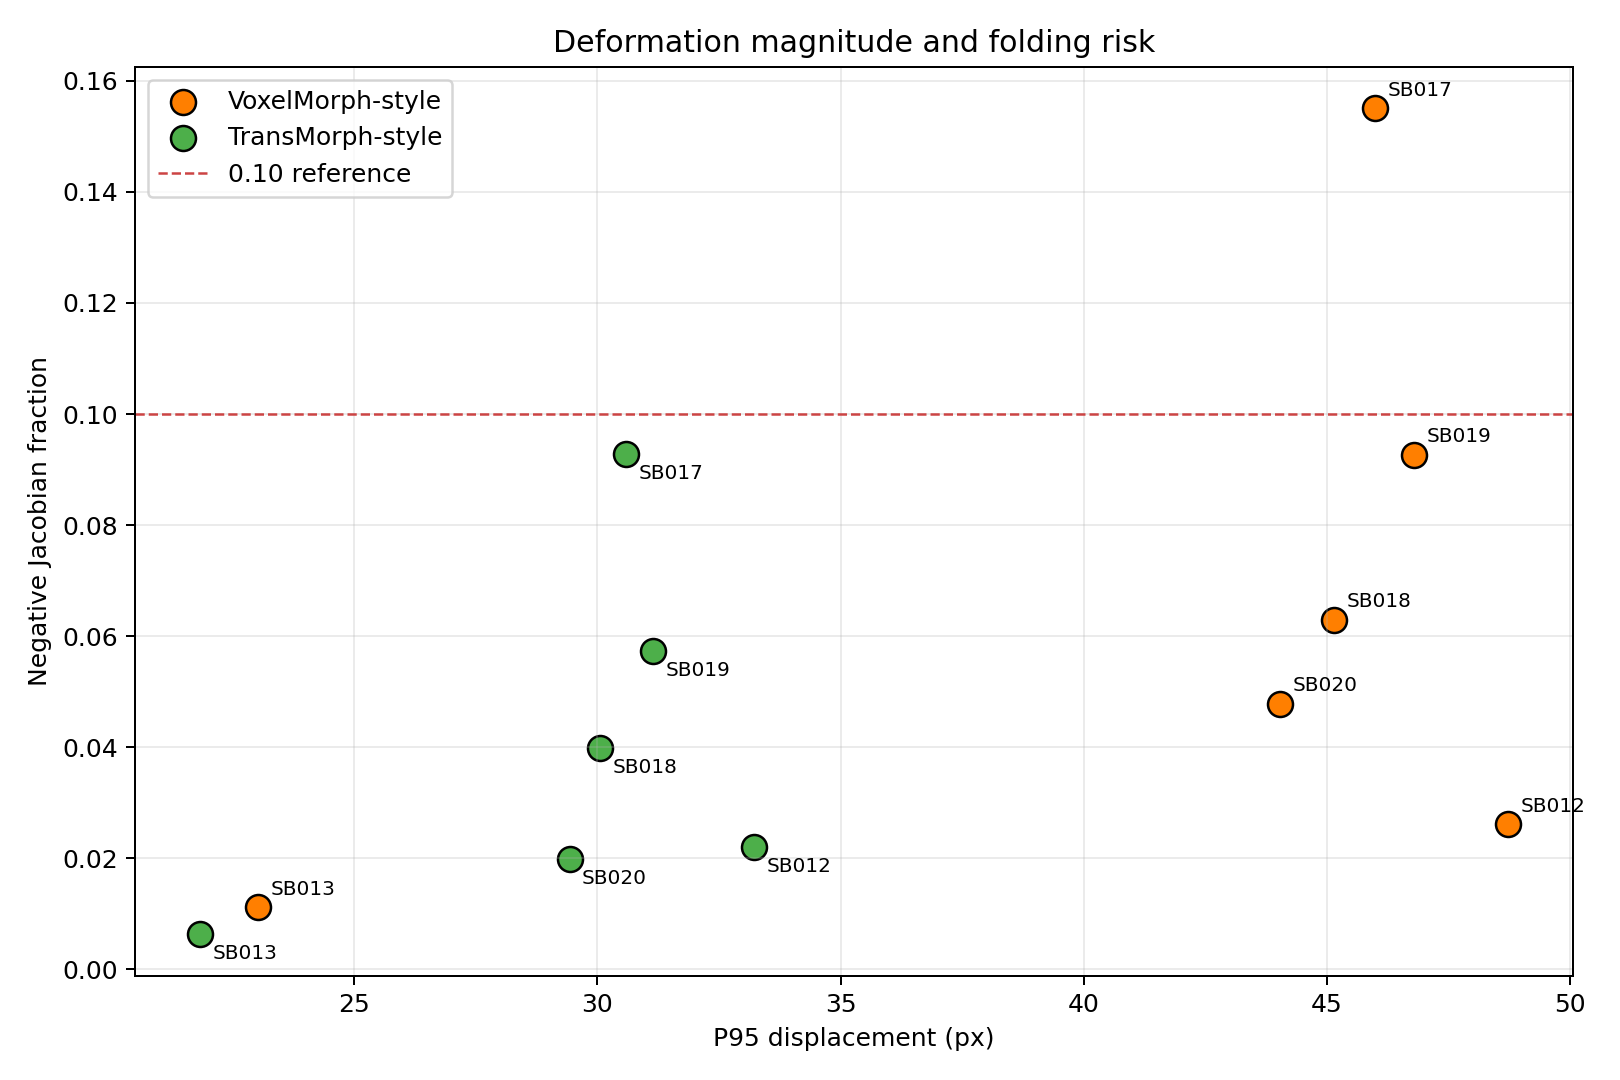

Source data for this figure (header and first rows):
subject, voxelmorph_flow_p95_px, voxelmorph_negative_jacobian_fraction, voxelmorph_quality_status, transmorph_flow_p95_px, transmorph_negative_jacobian_fraction, transmorph_quality_status
SB012, 48.72, 0.02617, acceptable_exploratory, 33.22, 0.02214, acceptable_exploratory
SB013, 23.02, 0.0112, acceptable_exploratory, 21.84, 0.006352, acceptable_exploratory
SB017, 45.98, 0.155, reject_as_final, 30.59, 0.09283, needs_review
SB018, 45.14, 0.06294, needs_review, 30.05, 0.03979, not_better_than_baseline
SB019, 46.78, 0.09266, needs_review, 31.14, 0.0574, needs_review
SB020, 44.03, 0.04783, acceptable_exploratory, 29.43, 0.01982, acceptable_exploratory
